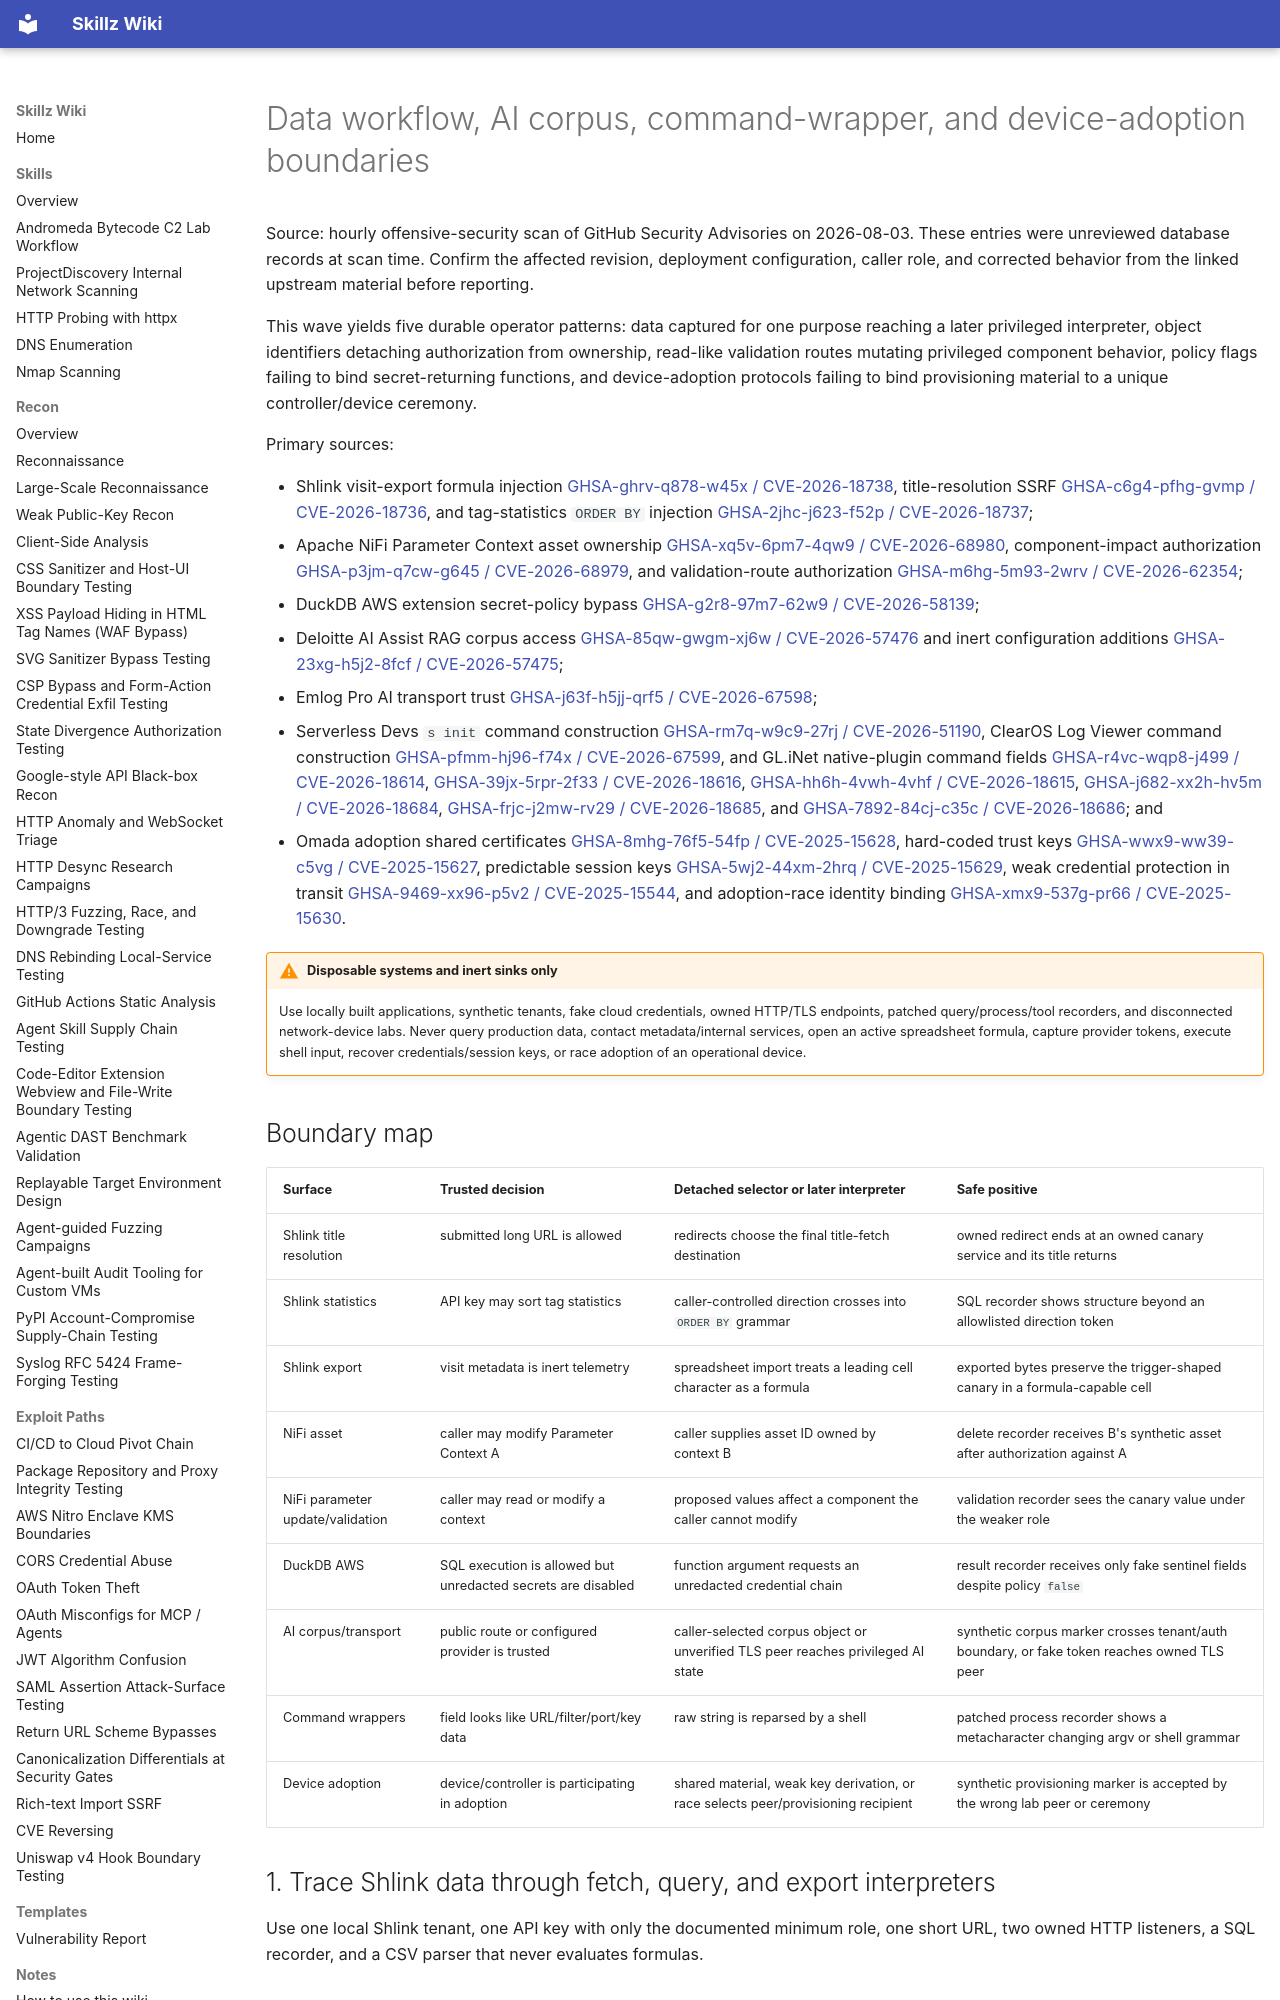

repository: bastet-ai/skillz-wiki · page: alerts/2026-08-03-data-workflow-device-trust-boundaries-ghsa/index.html · generator: mkdocs

---
title: Data workflow, AI corpus, command-wrapper, and device-adoption boundaries
---

# Data workflow, AI corpus, command-wrapper, and device-adoption boundaries

Source: hourly offensive-security scan of GitHub Security Advisories on 2026-08-03. These entries were unreviewed database records at scan time. Confirm the affected revision, deployment configuration, caller role, and corrected behavior from the linked upstream material before reporting.

This wave yields five durable operator patterns: data captured for one purpose reaching a later privileged interpreter, object identifiers detaching authorization from ownership, read-like validation routes mutating privileged component behavior, policy flags failing to bind secret-returning functions, and device-adoption protocols failing to bind provisioning material to a unique controller/device ceremony.

Primary sources:

- Shlink visit-export formula injection [GHSA-ghrv-q878-w45x / CVE-2026-18738](https://github.com/advisories/GHSA-ghrv-q878-w45x), title-resolution SSRF [GHSA-c6g4-pfhg-gvmp / CVE-2026-18736](https://github.com/advisories/GHSA-c6g4-pfhg-gvmp), and tag-statistics `ORDER BY` injection [GHSA-2jhc-j623-f52p / CVE-2026-18737](https://github.com/advisories/GHSA-2jhc-j623-f52p);
- Apache NiFi Parameter Context asset ownership [GHSA-xq5v-6pm7-4qw9 / CVE-2026-68980](https://github.com/advisories/GHSA-xq5v-6pm7-4qw9), component-impact authorization [GHSA-p3jm-q7cw-g645 / CVE-2026-68979](https://github.com/advisories/GHSA-p3jm-q7cw-g645), and validation-route authorization [GHSA-m6hg-5m93-2wrv / CVE-2026-62354](https://github.com/advisories/GHSA-m6hg-5m93-2wrv);
- DuckDB AWS extension secret-policy bypass [GHSA-g2r8-97m7-62w9 / CVE-2026-58139](https://github.com/advisories/GHSA-g2r8-97m7-62w9);
- Deloitte AI Assist RAG corpus access [GHSA-85qw-gwgm-xj6w / CVE-2026-57476](https://github.com/advisories/GHSA-85qw-gwgm-xj6w) and inert configuration additions [GHSA-23xg-h5j2-8fcf / CVE-2026-57475](https://github.com/advisories/GHSA-23xg-h5j2-8fcf);
- Emlog Pro AI transport trust [GHSA-j63f-h5jj-qrf5 / CVE-2026-67598](https://github.com/advisories/GHSA-j63f-h5jj-qrf5);
- Serverless Devs `s init` command construction [GHSA-rm7q-w9c9-27rj / CVE-2026-51190](https://github.com/advisories/GHSA-rm7q-w9c9-27rj), ClearOS Log Viewer command construction [GHSA-pfmm-hj96-f74x / CVE-2026-67599](https://github.com/advisories/GHSA-pfmm-hj96-f74x), and GL.iNet native-plugin command fields [GHSA-r4vc-wqp8-j499 / CVE-2026-18614](https://github.com/advisories/GHSA-r4vc-wqp8-j499), [GHSA-39jx-5rpr-2f33 / CVE-2026-18616](https://github.com/advisories/GHSA-39jx-5rpr-2f33), [GHSA-hh6h-4vwh-4vhf / CVE-2026-18615](https://github.com/advisories/GHSA-hh6h-4vwh-4vhf), [GHSA-j682-xx2h-hv5m / CVE-2026-18684](https://github.com/advisories/GHSA-j682-xx2h-hv5m), [GHSA-frjc-j2mw-rv29 / CVE-2026-18685](https://github.com/advisories/GHSA-frjc-j2mw-rv29), and [GHSA-7892-84cj-c35c / CVE-2026-18686](https://github.com/advisories/GHSA-7892-84cj-c35c); and
- Omada adoption shared certificates [GHSA-8mhg-76f5-54fp / CVE-2025-15628](https://github.com/advisories/GHSA-8mhg-76f5-54fp), hard-coded trust keys [GHSA-wwx9-ww39-c5vg / CVE-2025-15627](https://github.com/advisories/GHSA-wwx9-ww39-c5vg), predictable session keys [GHSA-5wj2-44xm-2hrq / CVE-2025-15629](https://github.com/advisories/GHSA-5wj2-44xm-2hrq), weak credential protection in transit [GHSA-9469-xx96-p5v2 / CVE-2025-15544](https://github.com/advisories/GHSA-9469-xx96-p5v2), and adoption-race identity binding [GHSA-xmx9-537g-pr66 / CVE-2025-15630](https://github.com/advisories/GHSA-xmx9-537g-pr66).

!!! warning "Disposable systems and inert sinks only"
    Use locally built applications, synthetic tenants, fake cloud credentials, owned HTTP/TLS endpoints, patched query/process/tool recorders, and disconnected network-device labs. Never query production data, contact metadata/internal services, open an active spreadsheet formula, capture provider tokens, execute shell input, recover credentials/session keys, or race adoption of an operational device.
